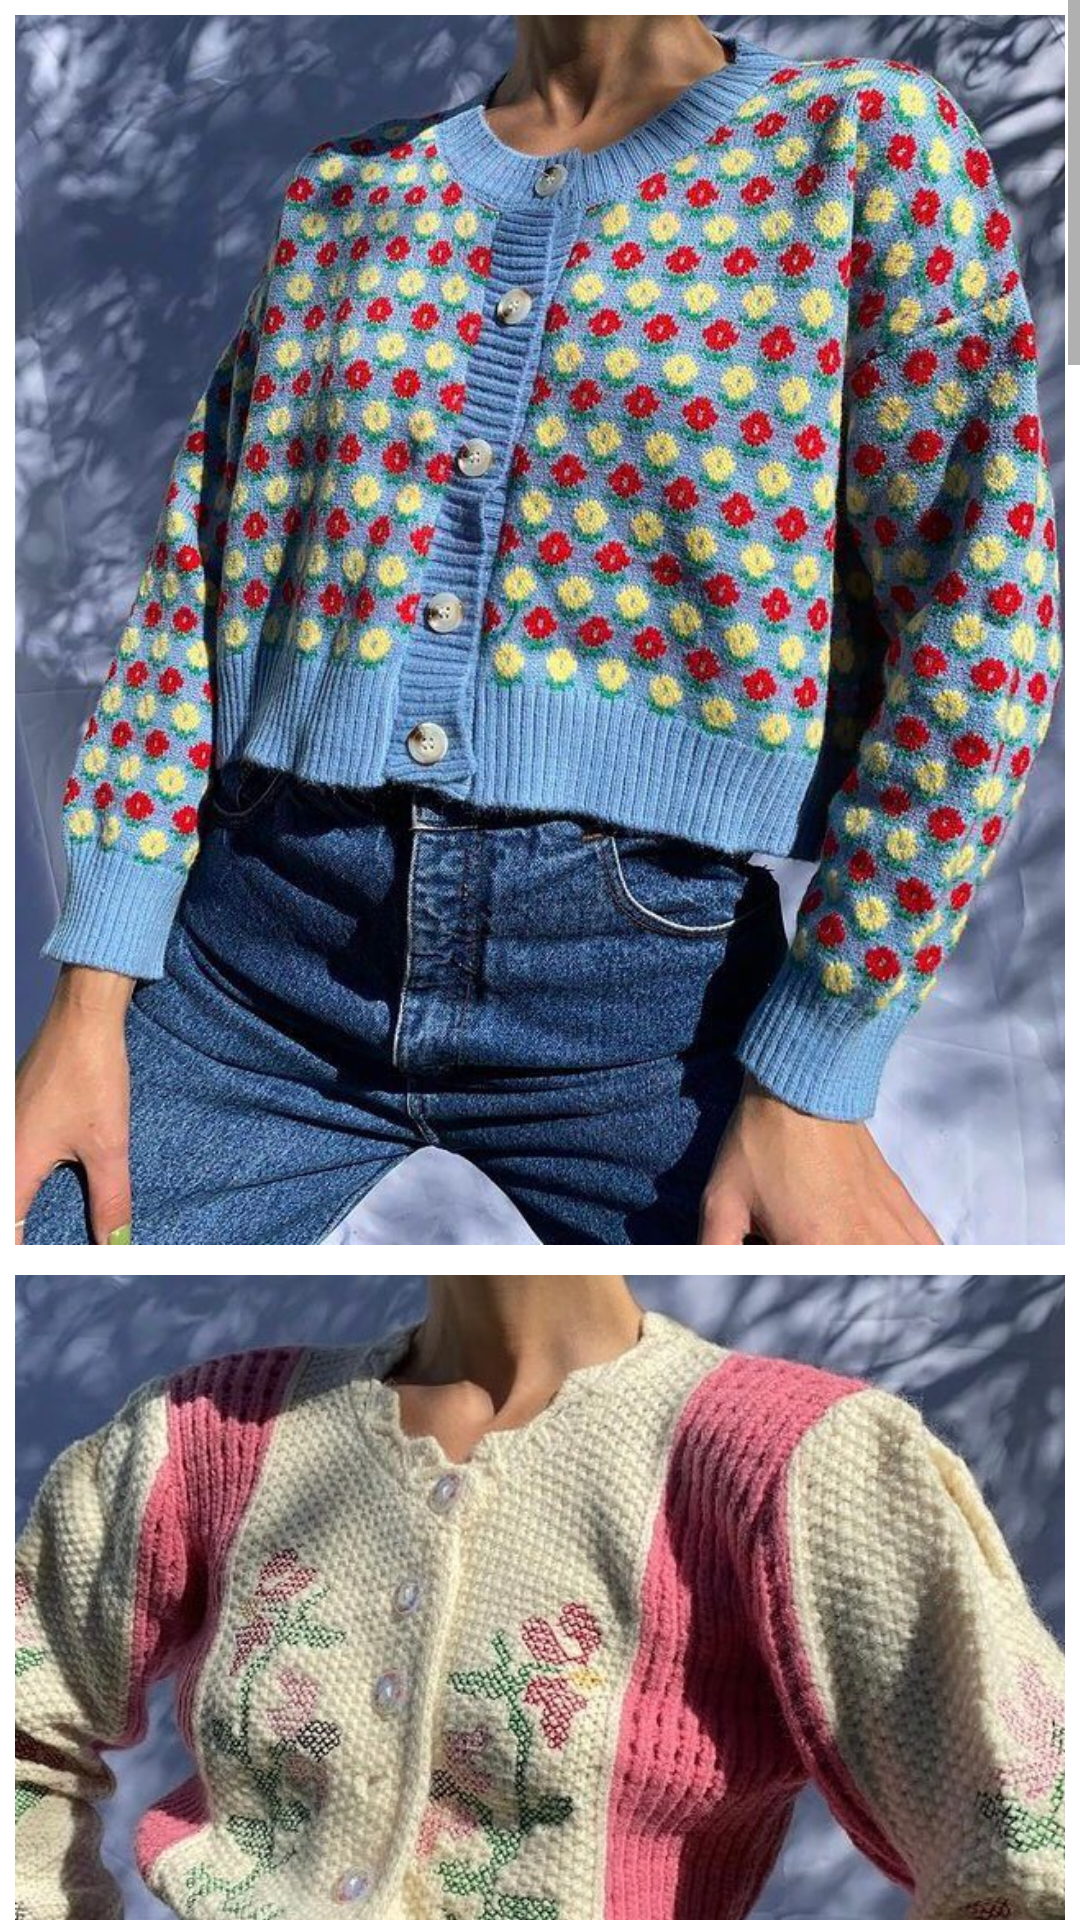

This screen was rendered from an Android layout file. Write that file and the resources it references.
<!-- AndroidManifest.xml: application theme Theme.Enot -->
<!-- res/layout/fragment_jackets.xml -->
<?xml version="1.0" encoding="utf-8"?>
<ScrollView xmlns:android="http://schemas.android.com/apk/res/android"
    android:layout_width="match_parent"
    android:layout_height="match_parent"
    xmlns:app="http://schemas.android.com/apk/res-auto">

    <GridLayout
        android:id="@+id/gridLayout"
        android:layout_width="match_parent"
        android:layout_height="match_parent"
        android:layout_margin="5dp"
        android:columnCount="1">

        <ImageView
            android:layout_columnWeight="1"
            android:layout_height="420dp"
            android:scaleType="centerCrop"
            app:srcCompat="@drawable/_66656316_666448351035068_6236177086191078032_n"
            android:paddingBottom="10dp"/>

        <ImageView
            android:layout_columnWeight="1"
            android:layout_height="420dp"
            android:scaleType="centerCrop"
            app:srcCompat="@drawable/_71943848_982243632402799_8971051766223767210_n"
            android:paddingBottom="10dp"/>

        <ImageView
            android:layout_columnWeight="1"
            android:layout_height="420dp"
            android:scaleType="centerCrop"
            app:srcCompat="@drawable/_72185836_1052818275449736_2253572867921083102_n"
            android:paddingBottom="10dp"/>

        <ImageView
            android:layout_columnWeight="1"
            android:layout_height="420dp"
            android:scaleType="centerCrop"
            app:srcCompat="@drawable/_72299857_311331347584527_2467206827318317546_n"
            android:paddingBottom="10dp"/>

        <ImageView
            android:layout_columnWeight="1"
            android:layout_height="420dp"
            android:scaleType="centerCrop"
            app:srcCompat="@drawable/_72315176_3024850194494742_2527968885927760950_n"
            android:paddingBottom="10dp"/>

        <ImageView
            android:layout_columnWeight="1"
            android:layout_height="420dp"
            android:scaleType="centerCrop"
            app:srcCompat="@drawable/_72387475_1324065368107738_3162727788843401659_n"
            android:paddingBottom="10dp"/>

        <ImageView
            android:layout_columnWeight="1"
            android:layout_height="420dp"
            android:scaleType="centerCrop"
            app:srcCompat="@drawable/_72506542_460551052189511_5339203239573521534_n"
            android:paddingBottom="10dp"/>

        <ImageView
            android:layout_columnWeight="1"
            android:layout_height="420dp"
            android:scaleType="centerCrop"
            app:srcCompat="@drawable/_72690211_1775792429276621_1415069219764425336_n"
            android:paddingBottom="10dp"/>

    </GridLayout>

</ScrollView>
<!-- resources referenced by this layout -->
<resources>
  <!-- drawable _66656316_666448351035068_6236177086191078032_n: jpg bitmap (drawable, 175008 bytes) -->
  <!-- drawable _71943848_982243632402799_8971051766223767210_n: jpg bitmap (drawable, 179619 bytes) -->
  <!-- drawable _72185836_1052818275449736_2253572867921083102_n: jpg bitmap (drawable, 212091 bytes) -->
  <!-- drawable _72299857_311331347584527_2467206827318317546_n: jpg bitmap (drawable, 169868 bytes) -->
  <!-- drawable _72315176_3024850194494742_2527968885927760950_n: jpg bitmap (drawable, 99286 bytes) -->
  <!-- drawable _72387475_1324065368107738_3162727788843401659_n: jpg bitmap (drawable, 174742 bytes) -->
  <!-- drawable _72506542_460551052189511_5339203239573521534_n: jpg bitmap (drawable, 170952 bytes) -->
  <!-- drawable _72690211_1775792429276621_1415069219764425336_n: jpg bitmap (drawable, 169345 bytes) -->
  <style name="Theme.Enot" parent="Theme.MaterialComponents.DayNight.DarkActionBar">
          
          <item name="colorPrimary">@color/purple_500</item>
          <item name="colorPrimaryVariant">@color/purple_700</item>
          <item name="colorOnPrimary">@color/white</item>
          
          <item name="colorSecondary">@color/teal_200</item>
          <item name="colorSecondaryVariant">@color/teal_700</item>
          <item name="colorOnSecondary">@color/black</item>
          
          <item name="android:statusBarColor" tools:targetApi="l">?attr/colorPrimaryVariant</item>
          
      </style>
  <!-- not gathered from this repository: default colours our renderer supplied (Android Studio template values) -->
  <color name="purple_500">#FF6200EE</color>
  <color name="purple_700">#FF3700B3</color>
  <color name="teal_200">#FF03DAC5</color>
  <color name="teal_700">#FF018786</color>
  <color name="black">#FF000000</color>
  <color name="white">#FFFFFFFF</color>
</resources>
